The GitHub repository minh-me/train-model contains a labelled image folder "gemstone" with 87 categories: alexandrite, almandine, amazonite, amber, amethyst, ametrine, andalusite, andradite, aquamarine, green aventurine, yellow aventurine, benitoite, golden beryl, bixbite, bloodstone, blue lace agate, carnelian, cats eye, chalcedony, blue chalcedony, chrome diopside, chrysoberyl, chrysocolla, chrysoprase, citrine, coral, danburite, diamond, diaspore, dumortierite, emerald, fluorite, red garnet, goshenite, grossular, hessonite, hiddenite, iolite, jade, jasper, kunzite, kyanite, labradorite, lapis lazuli, larimar, malachite, moonstone, morganite, black onyx, green onyx, red onyx, opal, pearl, peridot, prehnite, pyrite, pyrope, beer quartz, lemon quartz, rose quartz, rutilated quartz, smoky quartz, rhodochrosite, rhodolite, rhodonite, ruby, blue sapphire, pink sapphire, purple sapphire, yellow sapphire, scapolite, serpentine, sodalite, spessartite, sphene, spinel, spodumene, sunstone, tanzanite, tigers eye, topaz, tourmaline, tsavorite, turquoise, variscite, zircon, zoisite. Examples follow, each with its label.

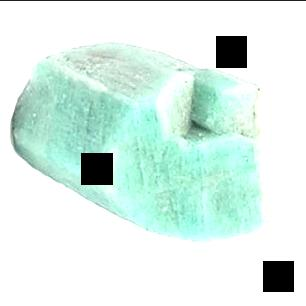
Label: amazonite

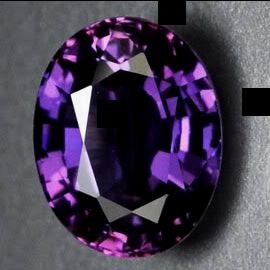
Label: purple sapphire

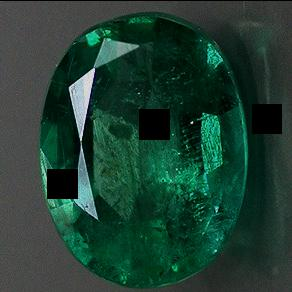
Label: emerald

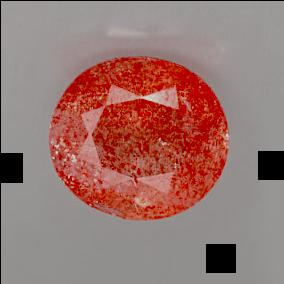
Label: sunstone

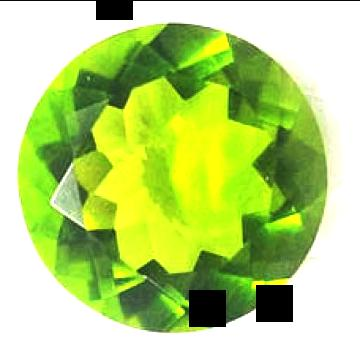
Label: peridot

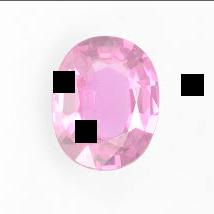
Label: pink sapphire
